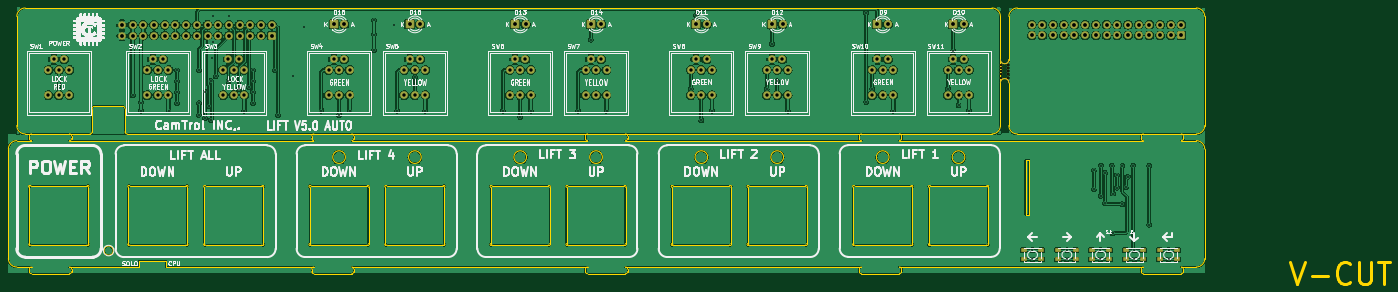
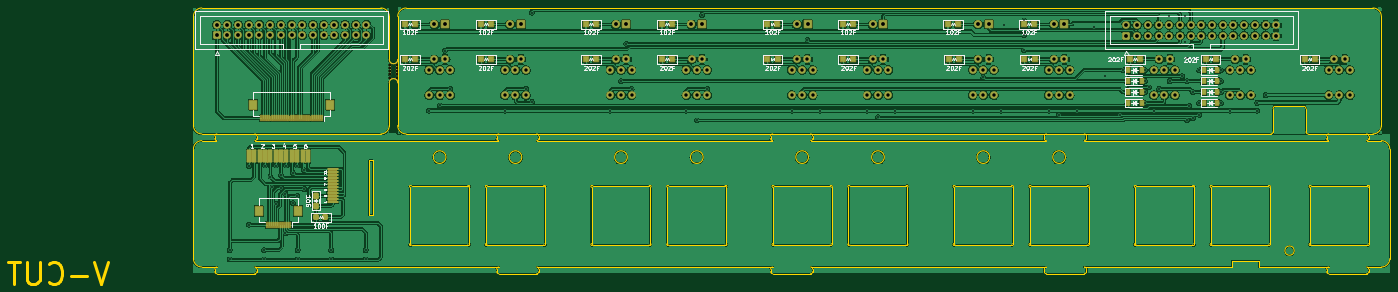
Circuit board: 9 layer files. Board 327.9 x 65.4 mm.
- bottom_copper: Lift-Switch-V5.0-B_Cu.gbr (592968 bytes)
- bottom_mask: Lift-Switch-V5.0-B_Mask.gbr (60685 bytes)
- bottom_silk: Lift-Switch-V5.0-B_Silkscreen.gbr (67262 bytes)
- outline: Lift-Switch-V5.0-Edge_Cuts.gbr (16039 bytes)
- top_copper: Lift-Switch-V5.0-F_Cu.gbr (468125 bytes)
- top_mask: Lift-Switch-V5.0-F_Mask.gbr (12264 bytes)
- top_silk: Lift-Switch-V5.0-F_Silkscreen.gbr (158895 bytes)
- drill: Lift-Switch-V5.0-NPTH.drl (503 bytes)
- drill: Lift-Switch-V5.0-PTH.drl (4520 bytes)

=== bottom_copper: Lift-Switch-V5.0-B_Cu.gbr (592968 bytes, source omitted) ===
=== bottom_mask: Lift-Switch-V5.0-B_Mask.gbr (60685 bytes, source omitted) ===
=== bottom_silk: Lift-Switch-V5.0-B_Silkscreen.gbr (67262 bytes, source omitted) ===
=== outline: Lift-Switch-V5.0-Edge_Cuts.gbr (16039 bytes, source omitted) ===
=== top_copper: Lift-Switch-V5.0-F_Cu.gbr (468125 bytes, source omitted) ===
=== top_mask: Lift-Switch-V5.0-F_Mask.gbr (12264 bytes, source omitted) ===
=== top_silk: Lift-Switch-V5.0-F_Silkscreen.gbr (158895 bytes, source omitted) ===
=== drill: Lift-Switch-V5.0-NPTH.drl ===
M48
; DRILL file {KiCad 7.0.1} date Tue Apr  2 15:57:51 2024
; FORMAT={-:-/ absolute / inch / decimal}
; #@! TF.CreationDate,2024-04-02T15:57:51+09:00
; #@! TF.GenerationSoftware,Kicad,Pcbnew,7.0.1
; #@! TF.FileFunction,NonPlated,1,2,NPTH
FMAT,2
INCH
; #@! TA.AperFunction,NonPlated,NPTH,ComponentDrill
T1C0.0197
%
G90
G05
T1
X12.1398Y-3.1235
X12.1398Y-3.1531
X12.1398Y-3.1826
X12.1398Y-3.2131
X12.1398Y-3.2431
X12.1988Y-3.1235
X12.1988Y-3.1531
X12.1988Y-3.1826
X12.1988Y-3.2131
X12.1988Y-3.2431
T0
M30

=== drill: Lift-Switch-V5.0-PTH.drl ===
M48
; DRILL file {KiCad 7.0.1} date Tue Apr  2 15:57:51 2024
; FORMAT={-:-/ absolute / inch / decimal}
; #@! TF.CreationDate,2024-04-02T15:57:51+09:00
; #@! TF.GenerationSoftware,Kicad,Pcbnew,7.0.1
; #@! TF.FileFunction,Plated,1,2,PTH
FMAT,2
INCH
; #@! TA.AperFunction,Plated,PTH,ViaDrill
T1C0.0157
; #@! TA.AperFunction,Plated,PTH,ComponentDrill
T2C0.0315
; #@! TA.AperFunction,Plated,PTH,ComponentDrill
T3C0.0354
%
G90
G05
T1
X4.0197Y-3.4075
X4.0976Y-3.4783
X4.0976Y-3.5516
X4.3555Y-3.5516
X4.435Y-3.1752
X4.435Y-3.2776
X4.435Y-3.3799
X4.435Y-3.4823
X4.6378Y-3.4823
X4.6378Y-3.5925
X4.6398Y-3.1752
X4.6969Y-3.3799
X4.6969Y-3.624
X4.7303Y-3.5079
X4.752Y-3.2756
X4.752Y-3.6437
X4.7579Y-3.0561
X4.7726Y-2.6703
X4.7726Y-2.9085
X4.7972Y-3.2283
X4.9154Y-3.2756
X4.9203Y-2.6703
X5.0138Y-3.3484
X5.063Y-3.5516
X5.1083Y-3.3346
X5.1437Y-3.1752
X5.1437Y-3.2776
X5.1437Y-3.3799
X5.1437Y-3.4823
X5.3484Y-3.1752
X5.378Y-3.5925
X5.5207Y-3.2244
X5.6181Y-2.7657
X5.7839Y-3.5514
X5.9488Y-3.5925
X6.0472Y-3.5516
X6.2756Y-2.7087
X6.2756Y-2.8435
X6.2756Y-2.9882
X6.4646Y-2.75
X6.4925Y-3.5514
X6.6575Y-3.2421
X6.7555Y-3.5516
X7.4787Y-3.5516
X7.6417Y-3.6122
X7.7402Y-3.5516
X8.1854Y-3.5516
X8.3012Y-2.8878
X8.4484Y-3.5516
X9.2358Y-3.3477
X9.2854Y-2.6594
X9.3346Y-3.6437
X9.4335Y-3.5516
X9.9445Y-3.348
X9.9941Y-2.9272
X10.0433Y-3.2776
X10.1421Y-3.5516
X10.874Y-2.6358
X10.874Y-3.4705
X10.9311Y-3.3484
X11.1272Y-3.5516
X11.6394Y-3.3482
X11.689Y-2.9902
X11.7382Y-3.5039
X11.837Y-3.5516
X12.4291Y-4.8563
X12.4291Y-4.9429
X12.75Y-4.8563
X12.75Y-4.9429
X13.002Y-4.2874
X13.003Y-4.1112
X13.065Y-4.8563
X13.065Y-4.9429
X13.0689Y-4.065
X13.0689Y-4.3484
X13.1083Y-4.1339
X13.1083Y-4.4173
X13.1713Y-4.065
X13.1791Y-4.6988
X13.1811Y-4.3268
X13.2185Y-4.2717
X13.2197Y-4.1563
X13.2638Y-4.4252
X13.2697Y-4.065
X13.3012Y-4.2677
X13.3197Y-4.1685
X13.3701Y-4.065
X13.3819Y-4.8563
X13.3819Y-4.9429
X13.5197Y-4.0669
X13.5197Y-4.6181
X13.7008Y-4.8563
X13.7008Y-4.9429
T2
X3.2323Y-3.1713
X3.2323Y-3.4075
X3.2815Y-3.0728
X3.3307Y-3.1713
X3.3307Y-3.4075
X3.3799Y-3.0728
X3.4291Y-3.1713
X3.4291Y-3.4075
X4.1575Y-3.1713
X4.1575Y-3.4075
X4.2067Y-3.0728
X4.2559Y-3.1713
X4.2559Y-3.4075
X4.3051Y-3.0728
X4.3543Y-3.1713
X4.3543Y-3.4075
X4.8661Y-3.1713
X4.8661Y-3.4075
X4.9154Y-3.0728
X4.9646Y-3.1713
X4.9646Y-3.4075
X5.0138Y-3.0728
X5.063Y-3.1713
X5.063Y-3.4075
X5.8504Y-3.1713
X5.8504Y-3.4075
X5.8996Y-3.0728
X5.9488Y-3.1713
X5.9488Y-3.4075
X5.998Y-3.0728
X6.0472Y-3.1713
X6.0472Y-3.4075
X6.5591Y-3.1713
X6.5591Y-3.4075
X6.6083Y-3.0728
X6.6575Y-3.1713
X6.6575Y-3.4075
X6.7067Y-3.0728
X6.7559Y-3.1713
X6.7559Y-3.4075
X7.5433Y-3.1713
X7.5433Y-3.4075
X7.5925Y-3.0728
X7.6417Y-3.1713
X7.6417Y-3.4075
X7.6909Y-3.0728
X7.7402Y-3.1713
X7.7402Y-3.4075
X8.252Y-3.1713
X8.252Y-3.4075
X8.3012Y-3.0728
X8.3504Y-3.1713
X8.3504Y-3.4075
X8.3996Y-3.0728
X8.4488Y-3.1713
X8.4488Y-3.4075
X9.2362Y-3.1713
X9.2362Y-3.4075
X9.2854Y-3.0728
X9.3346Y-3.1713
X9.3346Y-3.4075
X9.3839Y-3.0728
X9.4331Y-3.1713
X9.4331Y-3.4075
X9.9449Y-3.1713
X9.9449Y-3.4075
X9.9941Y-3.0728
X10.0433Y-3.1713
X10.0433Y-3.4075
X10.0925Y-3.0728
X10.1417Y-3.1713
X10.1417Y-3.4075
X10.9315Y-3.1713
X10.9315Y-3.4075
X10.9807Y-3.0728
X11.0299Y-3.1713
X11.0299Y-3.4075
X11.0791Y-3.0728
X11.1283Y-3.1713
X11.1283Y-3.4075
X11.6402Y-3.1713
X11.6402Y-3.4075
X11.6894Y-3.0728
X11.7386Y-3.1713
X11.7386Y-3.4075
X11.7878Y-3.0728
X11.837Y-3.1713
X11.837Y-3.4075
T3
X3.9193Y-2.75
X3.9193Y-2.85
X4.0193Y-2.75
X4.0193Y-2.85
X4.1193Y-2.75
X4.1193Y-2.85
X4.2193Y-2.75
X4.2193Y-2.85
X4.3193Y-2.75
X4.3193Y-2.85
X4.4193Y-2.75
X4.4193Y-2.85
X4.5193Y-2.75
X4.5193Y-2.85
X4.6193Y-2.75
X4.6193Y-2.85
X4.7193Y-2.75
X4.7193Y-2.85
X4.8193Y-2.75
X4.8193Y-2.85
X4.9193Y-2.75
X4.9193Y-2.85
X5.0193Y-2.75
X5.0193Y-2.85
X5.1193Y-2.75
X5.1193Y-2.85
X5.2193Y-2.75
X5.2193Y-2.85
X5.3193Y-2.75
X5.3193Y-2.85
X5.8986Y-2.7461
X5.9986Y-2.7461
X6.6073Y-2.7461
X6.7073Y-2.7461
X7.5915Y-2.7461
X7.6915Y-2.7461
X8.3002Y-2.7461
X8.4002Y-2.7461
X9.2844Y-2.7461
X9.3844Y-2.7461
X9.9931Y-2.7461
X10.0931Y-2.7461
X10.9793Y-2.7461
X11.0793Y-2.7461
X11.688Y-2.7461
X11.788Y-2.7461
X12.422Y-2.7484
X12.422Y-2.8484
X12.522Y-2.7484
X12.522Y-2.8484
X12.622Y-2.7484
X12.622Y-2.8484
X12.722Y-2.7484
X12.722Y-2.8484
X12.822Y-2.7484
X12.822Y-2.8484
X12.922Y-2.7484
X12.922Y-2.8484
X13.022Y-2.7484
X13.022Y-2.8484
X13.122Y-2.7484
X13.122Y-2.8484
X13.222Y-2.7484
X13.222Y-2.8484
X13.322Y-2.7484
X13.322Y-2.8484
X13.422Y-2.7484
X13.422Y-2.8484
X13.522Y-2.7484
X13.522Y-2.8484
X13.622Y-2.7484
X13.622Y-2.8484
X13.722Y-2.7484
X13.722Y-2.8484
X13.822Y-2.7484
X13.822Y-2.8484
T0
M30

